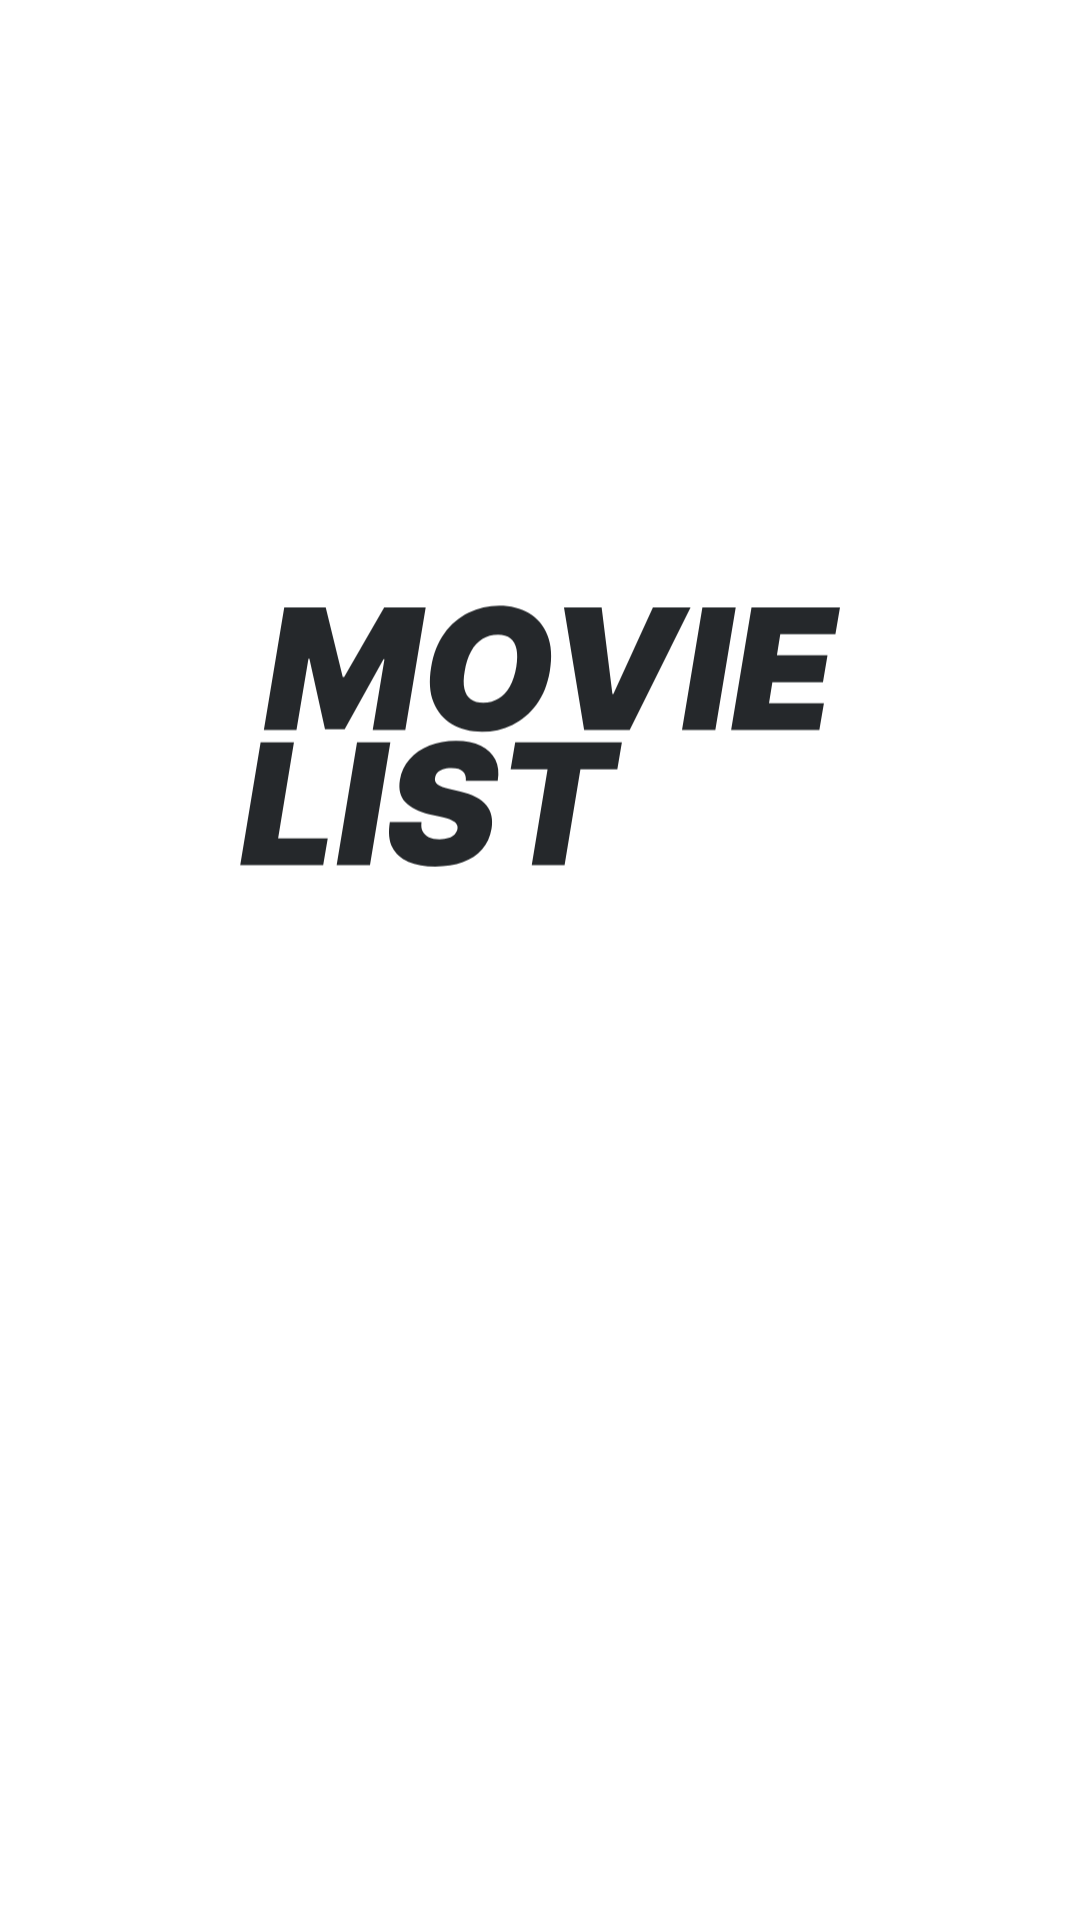

Produce the Android XML layout that renders to this screen, including the resource entries it uses.
<!-- AndroidManifest.xml: application theme Theme.Challenge_seven -->
<!-- res/layout/activity_splash_screen.xml -->
<?xml version="1.0" encoding="utf-8"?>
<androidx.constraintlayout.widget.ConstraintLayout xmlns:android="http://schemas.android.com/apk/res/android"
    xmlns:app="http://schemas.android.com/apk/res-auto"
    xmlns:tools="http://schemas.android.com/tools"
    android:layout_width="match_parent"
    android:layout_height="match_parent"
    tools:context=".presentation.splashscreen.ui.SplashScreenActivity">

    <com.google.android.material.imageview.ShapeableImageView
        android:id="@+id/logo"
        android:layout_width="200dp"
        android:layout_height="200dp"
        android:src="@drawable/ic_logo"
        app:layout_constraintBottom_toBottomOf="parent"
        app:layout_constraintEnd_toEndOf="parent"
        app:layout_constraintStart_toStartOf="parent"
        app:layout_constraintTop_toTopOf="parent"
        app:layout_constraintVertical_bias="0.32999998" />

</androidx.constraintlayout.widget.ConstraintLayout>
<!-- resources referenced by this layout -->
<resources>
  <!-- drawable ic_logo: vector/xml drawable (drawable, 3977 chars, omitted) -->
  <style name="Theme.Challenge_seven" parent="Theme.MaterialComponents.DayNight.NoActionBar">
          
          <item name="colorPrimary">@color/black</item>
          <item name="colorPrimaryVariant">@color/black</item>
          <item name="colorOnPrimary">@color/black</item>
          
          <item name="colorSecondary">@color/black</item>
          <item name="colorSecondaryVariant">@color/black</item>
          <item name="colorOnSecondary">@color/black</item>
          
          <item name="android:statusBarColor">?attr/colorPrimaryVariant</item>
          
      </style>
  <color name="black">#FF25282B</color>
</resources>
